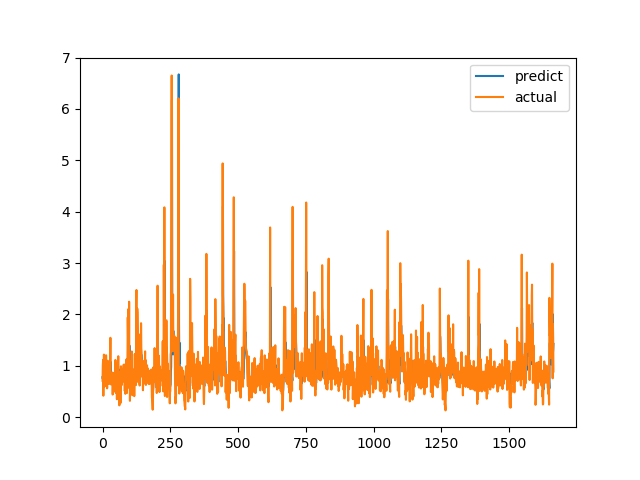

The table this chart was drawn from, first rows:
predict, actual
0.7794, 0.7094
0.7449, 1.015
0.8362, 1.116
0.9067, 0.4183
0.702, 1.002
0.8198, 1.219
0.9462, 1.143
0.9286, 0.6528
0.7946, 0.6747
0.7548, 0.601
0.72, 0.6695
0.7046, 0.6538
0.7079, 0.7814
0.7457, 1.206
0.9104, 0.8469
0.8329, 0.8286
0.7995, 0.6482
0.7629, 0.5624
0.6923, 0.7183
0.7253, 1.1
0.8622, 0.9542
0.8503, 0.729
0.7752, 0.6694
0.7517, 0.8631
0.7893, 0.6465
0.7311, 0.8223
0.764, 0.9236
0.8201, 0.8301
0.7942, 1.067
0.8724, 1.546
1.078, 0.6827
0.8399, 0.6386
0.7455, 0.6464
0.7595, 0.6881
0.7147, 0.7274
0.7311, 0.65
0.7135, 0.8694
0.7786, 0.4409
0.674, 0.4519
0.6304, 0.7575
0.7266, 0.4952
0.6597, 0.6851
0.6999, 0.7244
0.7387, 0.8654
0.7823, 0.74
0.7633, 0.8071
0.7749, 0.8204
0.7896, 1.114
0.8847, 1.109
0.9146, 0.4751
0.7246, 1.039
0.8413, 0.9458
0.8588, 0.7878
0.7765, 0.3505
0.6649, 0.9368
0.7806, 0.9868
0.8434, 0.647
0.7313, 1.03
0.8461, 1.187
0.937, 0.9329
... 1,604 more rows
